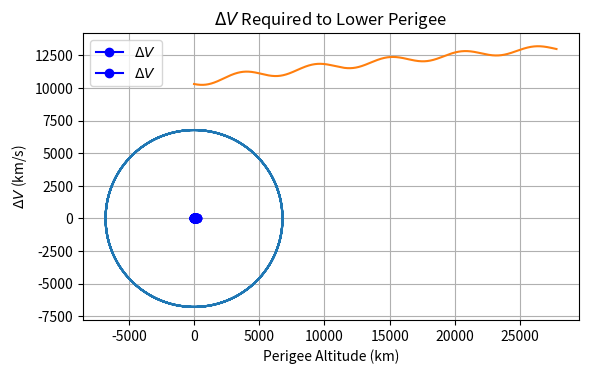

Python code for this plot:
import numpy as np
import matplotlib.pyplot as plt
from scipy.integrate import solve_ivp


R_E = 6378
u = 398600

def two_body(t, X):

    r = np.sqrt(X[0]**2 + X[1]**2 + X[2]**2)
    X_dot = np.array([X[3], X[4], X[5], -u*X[0]/r**3, -u*X[1]/r**3, -u*X[2]/r**3])
    
    return X_dot

if __name__ == "__main__":
    theta = 100 * np.pi / 180 
    altitude = 404
    r_iss = R_E + altitude
    x_iss = r_iss * np.cos(theta)
    y_iss = r_iss * np.sin(theta)
    z_iss = 0
    vx_iss = -np.sqrt(u/r_iss) * np.sin(theta)
    vy_iss = np.sqrt(u/r_iss) * np.cos(theta)
    vz_iss = 0
    X_iss = np.array([x_iss, y_iss, z_iss, vx_iss, vy_iss, vz_iss])
    a_iss = R_E + altitude
    tp_iss = (2 * np.pi * np.sqrt(a_iss**3 / u) )

    print("Period of ISS: ", tp_iss/3600, " hours")

    t_eval = np.arange(0, 5*tp_iss, 10)
    two_body(t_eval, X_iss)
    sol_iss = solve_ivp(two_body, [0, 5*tp_iss], X_iss, t_eval=t_eval, method='RK45', rtol=1e-12, atol=1e-12)
    x_iss = sol_iss.y[0]
    y_iss = sol_iss.y[1]
    z_iss = sol_iss.y[2]

    plt.plot(x_iss, y_iss)
    plt.xlabel('x (km)')
    plt.ylabel('y (km)')
    plt.title('ISS Orbit - One Period')
    plt.gca().set_aspect('equal')
    plt.grid()
    plt.show()

    N_rev = 12
    a_chaser = a_iss * (1 - (theta / (2 * np.pi * N_rev)))**(2/3)
    e_chaser = a_iss / a_chaser - 1
    r_periapsis = a_chaser * (1 - e_chaser)
    v_chaser = np.sqrt(u*((2/r_periapsis) - (1/a_chaser)))
    print("Semi-major axis of chaser: ", a_chaser)
    print("Eccentricity of chaser: ", e_chaser)

    x_chaser = a_chaser
    y_chaser = 0
    z_chaser = 0
    vx_chaser = 0
    vy_chaser = v_chaser
    vz_chaser = 0
    tp_chaser = (2 * np.pi * np.sqrt(a_chaser**3 / u) )
    X_chaser = np.array([x_chaser, y_chaser, z_chaser, vx_chaser, v_chaser, vz_chaser])

    sol_chaser = solve_ivp(two_body, [0, 5*tp_iss], X_chaser, t_eval=t_eval, method='RK45', rtol=1e-12, atol=1e-12)
    x_chaser, y_chaser, z_chaser = sol_chaser.y[0], sol_chaser.y[1], sol_chaser.y[2]
    
    distance = np.sqrt((x_iss - x_chaser)**2 + (y_iss - y_chaser)**2 + (z_iss - z_chaser)**2)
    plt.plot(t_eval, distance)
    plt.xlabel('Time (s)')
    plt.ylabel('Distance (km)')
    plt.title('Distance Between ISS and Chaser Over Time')
    plt.grid()
    plt.show()

    v_iss = np.sqrt(u/r_iss)
    N_rev_range = np.arange(2, 31)
    delta_v_values = []

    for N_rev in N_rev_range:
        a_chaser = a_iss * (1 - (theta / (2 * np.pi * N_rev)))**(2/3)
        e_chaser = a_iss / a_chaser - 1
        r_apoapsis = a_chaser * (1 + e_chaser)
        v_apoapsis_chaser = np.sqrt(u*((2/r_apoapsis) - (1/a_chaser)))
        delta_v = abs(v_apoapsis_chaser - v_iss)
        delta_v_values.append(delta_v)
    
    plt.plot(N_rev_range, delta_v_values, marker='o', color='blue', label=r'$\Delta V$')
    plt.xlabel('Number of Revolutions (N_rev)')
    plt.ylabel(r'$\Delta V$ (km/s)')
    plt.title(r'$\Delta V$ Required to Match Apogee Speed to ISS')
    plt.grid(True)
    plt.legend()
    plt.show()

    v_circular = np.sqrt(u/r_iss)
    perigee_altitudes = np.arange(60, 211, 10)  # Perigee altitudes from 60 km to 210 km
    delta_v_values = []

    for perigee_altitude in perigee_altitudes:
        r_perigee = R_E + perigee_altitude
        a_new = (r_iss + r_perigee) / 2
        v_apogee_new = np.sqrt(u*((2/r_iss) - (1/a_new)))
        delta_v = abs(v_apogee_new - v_circular)
        delta_v_values.append(delta_v)
    
    plt.plot(perigee_altitudes, delta_v_values, marker='o', color='blue', label=r'$\Delta V$')
    plt.xlabel('Perigee Altitude (km)')
    plt.ylabel(r'$\Delta V$ (km/s)')
    plt.title(r'$\Delta V$ Required to Lower Perigee')
    plt.grid(True)
    plt.legend()
    plt.show()
    